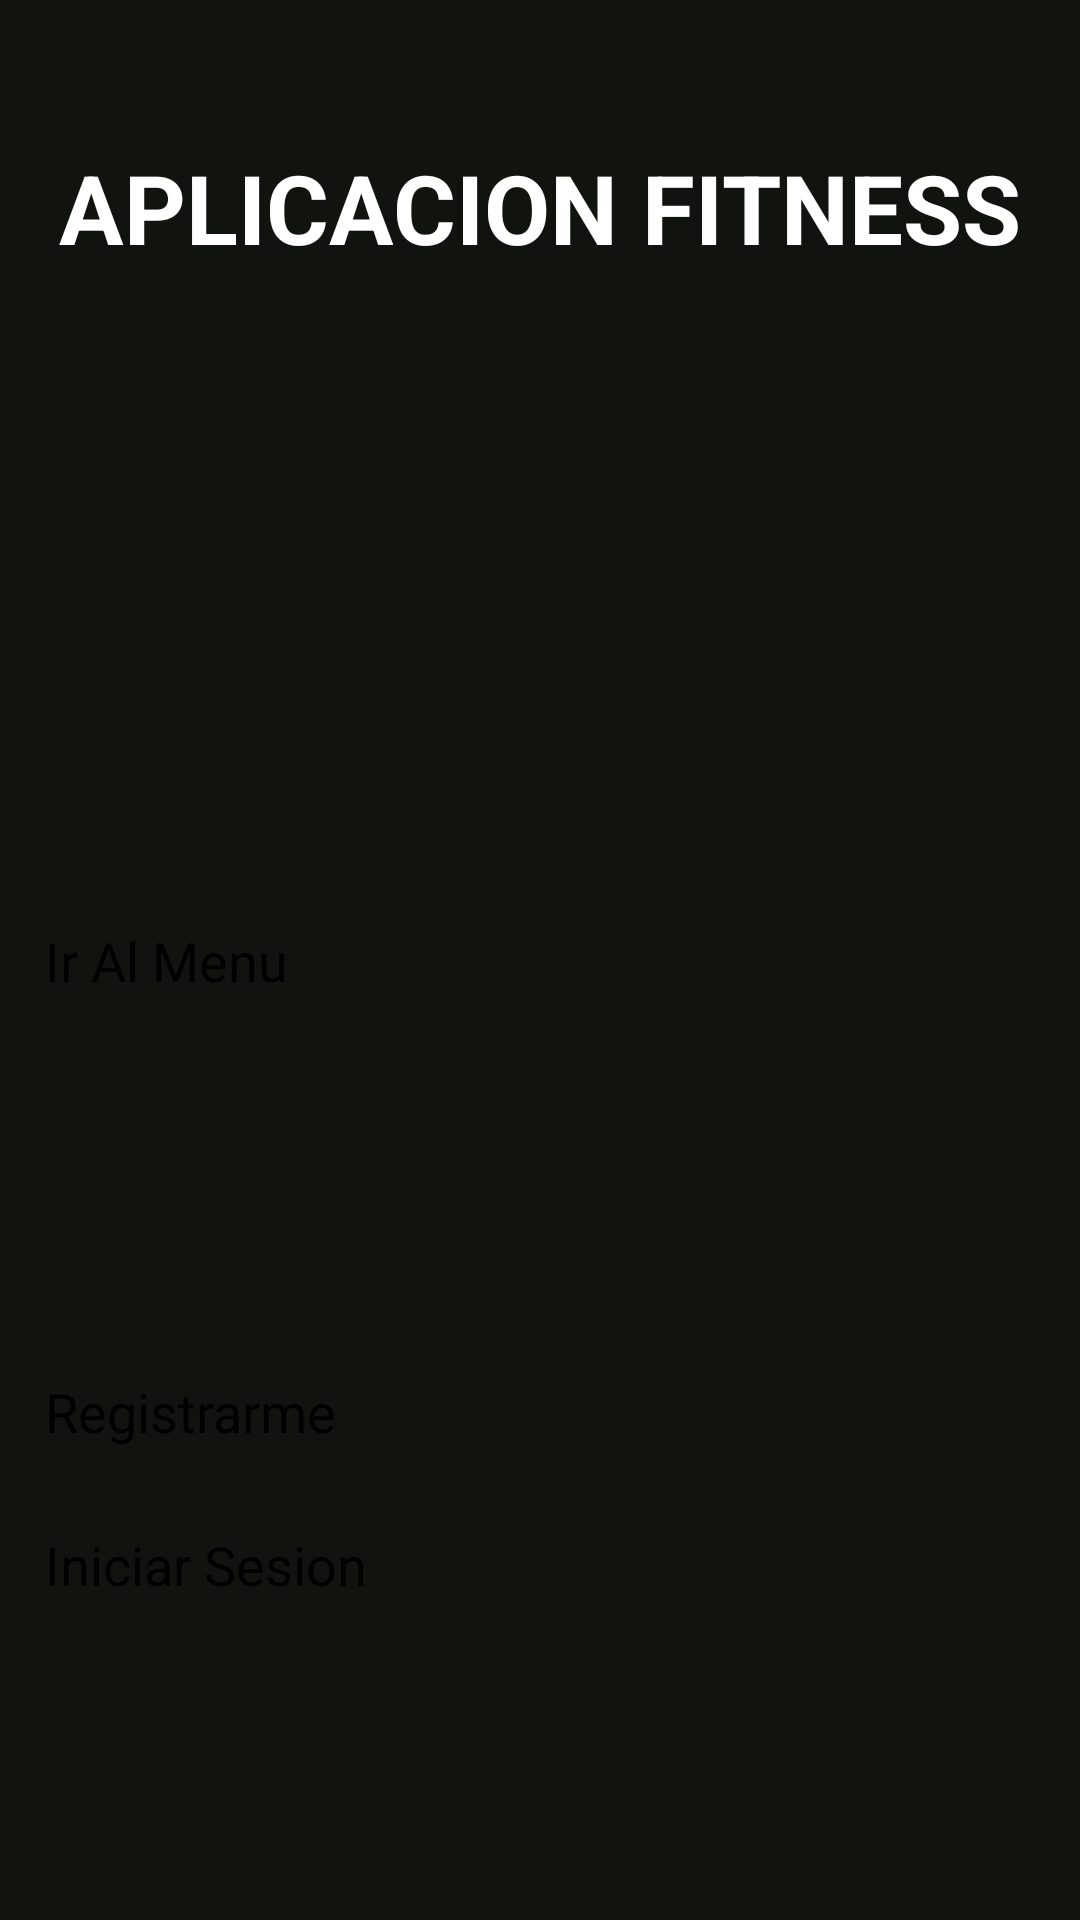

Here is an Android app screen rendered from its layout file. Give the layout XML and the strings, colors and styles it references.
<!-- AndroidManifest.xml: application theme Theme.FitnessApp -->
<!-- res/layout/activity_main.xml -->
<?xml version="1.0" encoding="utf-8"?>
<androidx.constraintlayout.widget.ConstraintLayout
    xmlns:android="http://schemas.android.com/apk/res/android"
    xmlns:app="http://schemas.android.com/apk/res-auto"
    xmlns:tools="http://schemas.android.com/tools"
    android:id="@+id/main"
    android:layout_width="match_parent"
    android:layout_height="match_parent"
    android:background="@color/fondoPantalla"
    tools:context=".presentacion.autentification.MainActivity">


    <TextView
        android:id="@+id/tituloApp"
        android:layout_width="wrap_content"
        android:layout_height="wrap_content"
        android:text="APLICACION FITNESS"
        android:textColor="@color/white"
        android:textSize="32sp"
        android:textStyle="bold"
        app:layout_constraintBottom_toBottomOf="parent"
        app:layout_constraintTop_toTopOf="parent"
        app:layout_constraintEnd_toEndOf="parent"
        app:layout_constraintStart_toStartOf="parent"
        app:layout_constraintVertical_bias="0.08"/>

    <Button
        android:id="@+id/botonPruebaRegistro"
        android:layout_width="0dp"
        android:layout_height="wrap_content"
        android:layout_marginStart="15dp"
        android:layout_marginEnd="15dp"
        android:backgroundTint="@color/BotonesImagenes"
        android:text="Registrarme"
        android:textColor="@color/black"
        android:textSize="18dp"
        app:layout_constraintBottom_toBottomOf="parent"
        app:layout_constraintEnd_toEndOf="parent"
        app:layout_constraintStart_toStartOf="parent"
        app:layout_constraintTop_toBottomOf="@+id/tituloApp"
        app:layout_constraintVertical_bias="0.7"/>

    <Button
        android:id="@+id/botonPruebaLogin"
        android:layout_width="0dp"
        android:layout_height="wrap_content"
        android:layout_marginStart="15dp"
        android:layout_marginEnd="15dp"
        android:backgroundTint="@color/white"
        android:text="Iniciar Sesion"
        android:textColor="@color/black"
        android:textSize="18dp"
        app:layout_constraintBottom_toBottomOf="parent"
        app:layout_constraintTop_toBottomOf="@id/botonPruebaRegistro"
        app:layout_constraintEnd_toEndOf="parent"
        app:layout_constraintStart_toStartOf="parent"
        app:layout_constraintVertical_bias="0.2"/>

    <Button
        android:id="@+id/botonMenu"
        android:layout_width="0dp"
        android:layout_height="wrap_content"
        android:layout_marginStart="15dp"
        android:layout_marginEnd="15dp"
        android:backgroundTint="@color/BotonesImagenes"
        android:text="Ir Al Menu"
        android:textColor="@color/black"
        android:textSize="18dp"
        app:layout_constraintBottom_toBottomOf="parent"
        app:layout_constraintEnd_toEndOf="parent"
        app:layout_constraintStart_toStartOf="parent"
        app:layout_constraintTop_toTopOf="parent"
        app:layout_constraintVertical_bias="0.5"/>

</androidx.constraintlayout.widget.ConstraintLayout>
<!-- resources referenced by this layout -->
<resources>
  <color name="black">#FF000000</color>
  <color name="fondoPantalla">#11140e</color>
  <color name="white">#FFFFFFFF</color>
  <style name="Theme.FitnessApp" parent="Base.Theme.FitnessApp">
      
      <item name="android:navigationBarColor">@android:color/transparent</item>
      <item name="android:statusBarColor">@android:color/transparent</item>
      <item name="android:windowLightStatusBar">?attr/isLightTheme</item>
    </style>
</resources>
